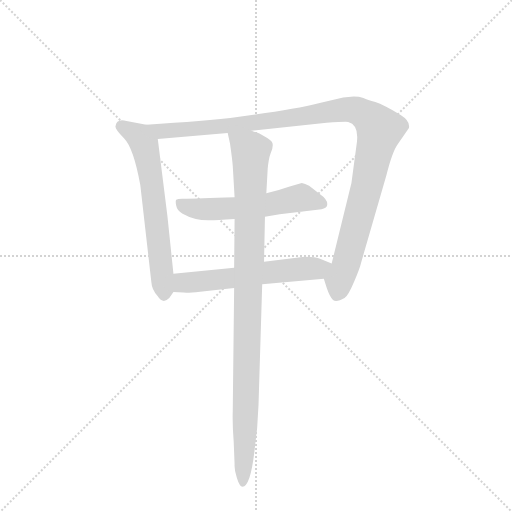
t = 0.00 s
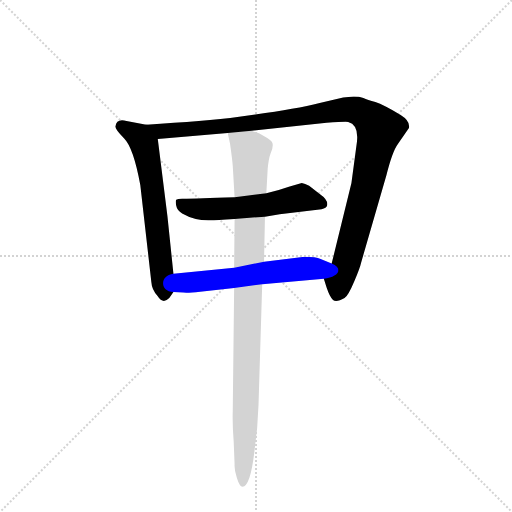
t = 3.41 s
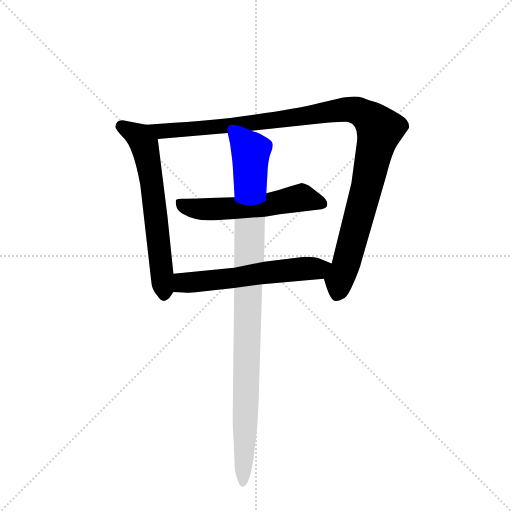
t = 3.60 s
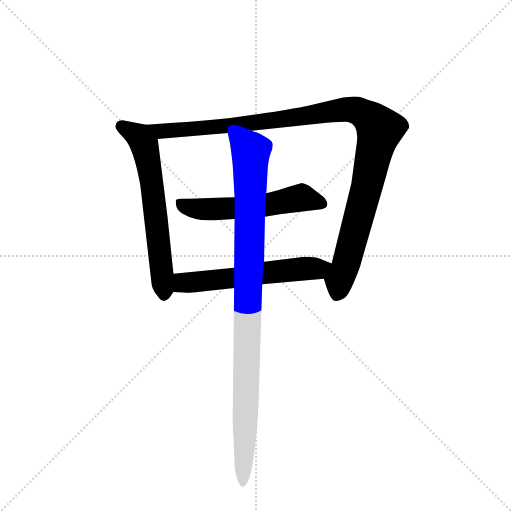
t = 3.80 s
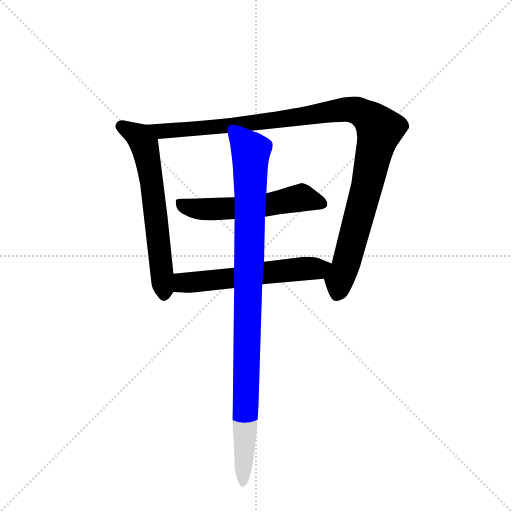
t = 3.99 s
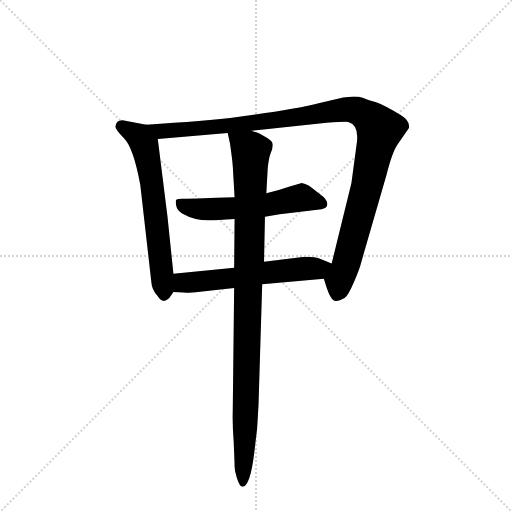
t = 4.59 s

The animated SVG that drew these frames (rendered in a browser with its animation timeline set to each time). Animation: 5 CSS @keyframes rules; one cycle of 4.59 s.

<svg version="1.1" viewBox="0 0 1024 1024" xmlns="http://www.w3.org/2000/svg">
  <g stroke="lightgray" stroke-dasharray="1,1" stroke-width="1" transform="scale(4, 4)">
    <line x1="0" y1="0" x2="256" y2="256"></line>
    <line x1="256" y1="0" x2="0" y2="256"></line>
    <line x1="128" y1="0" x2="128" y2="256"></line>
    <line x1="0" y1="128" x2="256" y2="128"></line>
  </g>
  <g transform="scale(0.92, -0.92) translate(60, -900)">
    <style type="text/css">
      
        @keyframes keyframes0 {
          from {
            stroke: blue;
            stroke-dashoffset: 650;
            stroke-width: 128;
          }
          68% {
            animation-timing-function: step-end;
            stroke: blue;
            stroke-dashoffset: 0;
            stroke-width: 128;
          }
          to {
            stroke: black;
            stroke-width: 1024;
          }
        }
        #make-me-a-hanzi-animation-0 {
          animation: keyframes0 0.7789713541666666s both;
          animation-delay: 0s;
          animation-timing-function: linear;
        }
      
        @keyframes keyframes1 {
          from {
            stroke: blue;
            stroke-dashoffset: 1146;
            stroke-width: 128;
          }
          79% {
            animation-timing-function: step-end;
            stroke: blue;
            stroke-dashoffset: 0;
            stroke-width: 128;
          }
          to {
            stroke: black;
            stroke-width: 1024;
          }
        }
        #make-me-a-hanzi-animation-1 {
          animation: keyframes1 1.1826171875s both;
          animation-delay: 0.7789713541666666s;
          animation-timing-function: linear;
        }
      
        @keyframes keyframes2 {
          from {
            stroke: blue;
            stroke-dashoffset: 572;
            stroke-width: 128;
          }
          65% {
            animation-timing-function: step-end;
            stroke: blue;
            stroke-dashoffset: 0;
            stroke-width: 128;
          }
          to {
            stroke: black;
            stroke-width: 1024;
          }
        }
        #make-me-a-hanzi-animation-2 {
          animation: keyframes2 0.7154947916666666s both;
          animation-delay: 1.9615885416666665s;
          animation-timing-function: linear;
        }
      
        @keyframes keyframes3 {
          from {
            stroke: blue;
            stroke-dashoffset: 594;
            stroke-width: 128;
          }
          66% {
            animation-timing-function: step-end;
            stroke: blue;
            stroke-dashoffset: 0;
            stroke-width: 128;
          }
          to {
            stroke: black;
            stroke-width: 1024;
          }
        }
        #make-me-a-hanzi-animation-3 {
          animation: keyframes3 0.7333984375s both;
          animation-delay: 2.677083333333333s;
          animation-timing-function: linear;
        }
      
        @keyframes keyframes4 {
          from {
            stroke: blue;
            stroke-dashoffset: 1033;
            stroke-width: 128;
          }
          77% {
            animation-timing-function: step-end;
            stroke: blue;
            stroke-dashoffset: 0;
            stroke-width: 128;
          }
          to {
            stroke: black;
            stroke-width: 1024;
          }
        }
        #make-me-a-hanzi-animation-4 {
          animation: keyframes4 1.0906575520833333s both;
          animation-delay: 3.410481770833333s;
          animation-timing-function: linear;
        }
      
    </style>
    
      <path d="M 317 305 L 304 430 L 283 598 C 280 625 280 625 258 629 L 215 637 Q 193 643 191 625 Q 190 619 210 599 Q 230 579 245 498 L 269 287 Q 270 270 283 256 Q 294 238 308 252 L 317 265 C 321 270 320 275 317 305 Z" fill="lightgray"></path>
    
      <path d="M 487 616 L 650 633 Q 690 636 697 635 Q 720 629 716 592 L 704 502 L 661 327 C 654 298 639 310 644 294 L 650 275 Q 657 254 664 248 Q 671 242 689 252 Q 697 257 710 288 Q 723 319 725 329 L 780 519 Q 793 571 805 587 L 829 622 Q 832 637 811 650 Q 774 672 756 678 Q 739 683 730 687 Q 721 690 709 690 L 686 688 L 635 676 Q 584 663 495 651 L 460 646 Q 385 636 258 629 C 228 627 253 595 283 598 L 435 611 L 487 616 Z" fill="lightgray"></path>
    
      <path d="M 516 429 L 548 434 L 639 445 Q 650 447 651 453 Q 654 465 635 478 L 612 496 Q 603 501 596 502 L 568 494 Q 546 486 519 480 L 450 471 Q 366 468 346 468 L 336 468 Q 326 468 323 466 Q 321 463 323 453 Q 325 442 336 436 Q 364 420 397 421 Q 410 421 450 424 L 516 429 Z" fill="lightgray"></path>
    
      <path d="M 602 342 L 514 331 L 449 318 L 317 305 C 287 302 287 266 317 265 L 339 264 Q 349 263 375 266 L 449 274 L 510 282 L 644 294 C 674 297 689 315 661 327 L 637 337 Q 627 342 602 342 Z" fill="lightgray"></path>
    
      <path d="M 514 331 L 516 429 L 519 480 L 522 534 Q 524 555 528 566 Q 533 576 533 585 Q 533 593 521 600 L 504 610 Q 502 610 487 616 C 459 628 429 640 435 611 L 440 588 Q 445 553 446 539 L 450 471 L 450 424 L 449 318 L 449 274 L 446 7 Q 445 -21 448 -60 L 450 -109 Q 449 -121 455 -139 Q 461 -158 467 -158 Q 484 -158 493 -82 L 499 -31 L 502 20 L 510 282 L 514 331 Z" fill="lightgray"></path>
    
    
      <clipPath id="make-me-a-hanzi-clip-0">
        <path d="M 317 305 L 304 430 L 283 598 C 280 625 280 625 258 629 L 215 637 Q 193 643 191 625 Q 190 619 210 599 Q 230 579 245 498 L 269 287 Q 270 270 283 256 Q 294 238 308 252 L 317 265 C 321 270 320 275 317 305 Z"></path>
      </clipPath>
      <path clip-path="url(#make-me-a-hanzi-clip-0)" d="M 204 626 L 243 601 L 254 585 L 271 493 L 296 260" fill="none" id="make-me-a-hanzi-animation-0" stroke-dasharray="522 1044" stroke-linecap="round"></path>
    
      <clipPath id="make-me-a-hanzi-clip-1">
        <path d="M 487 616 L 650 633 Q 690 636 697 635 Q 720 629 716 592 L 704 502 L 661 327 C 654 298 639 310 644 294 L 650 275 Q 657 254 664 248 Q 671 242 689 252 Q 697 257 710 288 Q 723 319 725 329 L 780 519 Q 793 571 805 587 L 829 622 Q 832 637 811 650 Q 774 672 756 678 Q 739 683 730 687 Q 721 690 709 690 L 686 688 L 635 676 Q 584 663 495 651 L 460 646 Q 385 636 258 629 C 228 627 253 595 283 598 L 435 611 L 487 616 Z"></path>
      </clipPath>
      <path clip-path="url(#make-me-a-hanzi-clip-1)" d="M 268 628 L 291 615 L 350 618 L 537 638 L 686 662 L 706 662 L 738 648 L 766 618 L 737 492 L 672 261" fill="none" id="make-me-a-hanzi-animation-1" stroke-dasharray="1018 2036" stroke-linecap="round"></path>
    
      <clipPath id="make-me-a-hanzi-clip-2">
        <path d="M 516 429 L 548 434 L 639 445 Q 650 447 651 453 Q 654 465 635 478 L 612 496 Q 603 501 596 502 L 568 494 Q 546 486 519 480 L 450 471 Q 366 468 346 468 L 336 468 Q 326 468 323 466 Q 321 463 323 453 Q 325 442 336 436 Q 364 420 397 421 Q 410 421 450 424 L 516 429 Z"></path>
      </clipPath>
      <path clip-path="url(#make-me-a-hanzi-clip-2)" d="M 331 460 L 350 449 L 390 444 L 508 453 L 595 470 L 640 457" fill="none" id="make-me-a-hanzi-animation-2" stroke-dasharray="444 888" stroke-linecap="round"></path>
    
      <clipPath id="make-me-a-hanzi-clip-3">
        <path d="M 602 342 L 514 331 L 449 318 L 317 305 C 287 302 287 266 317 265 L 339 264 Q 349 263 375 266 L 449 274 L 510 282 L 644 294 C 674 297 689 315 661 327 L 637 337 Q 627 342 602 342 Z"></path>
      </clipPath>
      <path clip-path="url(#make-me-a-hanzi-clip-3)" d="M 323 272 L 341 286 L 583 315 L 629 315 L 653 324" fill="none" id="make-me-a-hanzi-animation-3" stroke-dasharray="466 932" stroke-linecap="round"></path>
    
      <clipPath id="make-me-a-hanzi-clip-4">
        <path d="M 514 331 L 516 429 L 519 480 L 522 534 Q 524 555 528 566 Q 533 576 533 585 Q 533 593 521 600 L 504 610 Q 502 610 487 616 C 459 628 429 640 435 611 L 440 588 Q 445 553 446 539 L 450 471 L 450 424 L 449 318 L 449 274 L 446 7 Q 445 -21 448 -60 L 450 -109 Q 449 -121 455 -139 Q 461 -158 467 -158 Q 484 -158 493 -82 L 499 -31 L 502 20 L 510 282 L 514 331 Z"></path>
      </clipPath>
      <path clip-path="url(#make-me-a-hanzi-clip-4)" d="M 442 606 L 485 570 L 467 -151" fill="none" id="make-me-a-hanzi-animation-4" stroke-dasharray="905 1810" stroke-linecap="round"></path>
    
  </g>
</svg>
